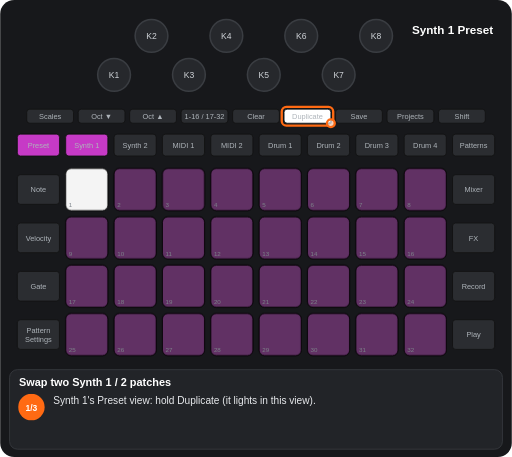
t = 0.00 s
t = 0.80 s: frame unchanged from t = 0.00 s, image omitted
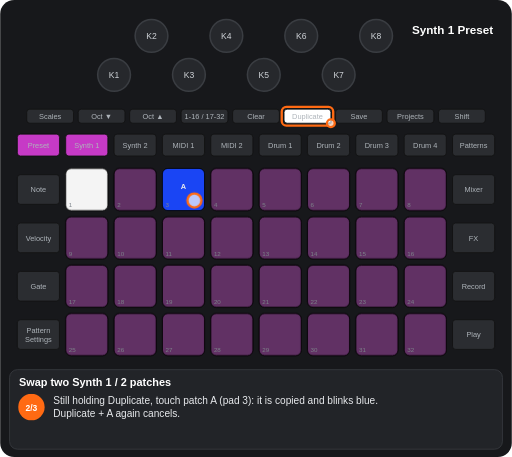
t = 1.92 s
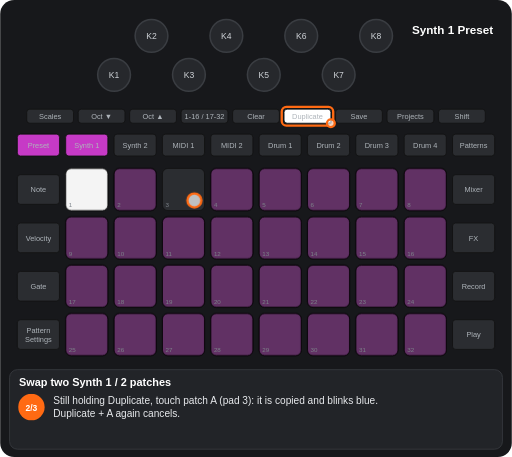
t = 2.86 s
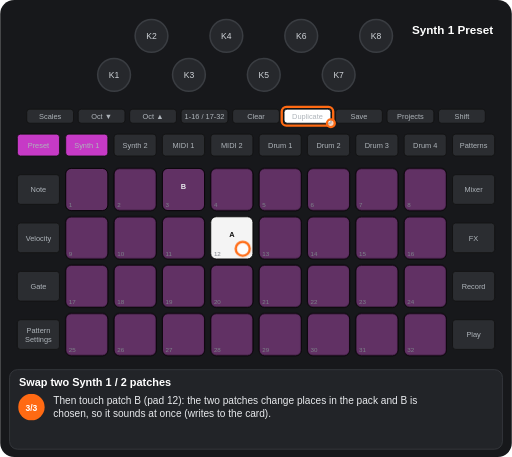
t = 3.55 s
t = 4.64 s: frame unchanged from t = 3.55 s, image omitted

The animated SVG that drew these frames (rendered in a browser with its animation timeline set to each time). Animation: 6 CSS @keyframes rules; one cycle of 5.72 s, repeats indefinitely.

<svg xmlns="http://www.w3.org/2000/svg" viewBox="0 0 656 586" width="656" height="586" font-family="Arial, Helvetica, sans-serif" role="img" aria-label="Swap two Synth 1 / 2 patches"><title>Swap two Synth 1 / 2 patches</title><style>.kb{fill:#26282c;stroke:#3a3d42;stroke-width:2}.kt{font-size:11px;fill:#cfd3d8;text-anchor:middle}.u{fill:#2b2d31;stroke:#111}.bt{font-size:9.5px;fill:#aeb4ba;text-anchor:middle}.pn{font-size:8px;fill:#7d838a}.pl{font-size:9.5px;font-weight:bold;text-anchor:middle}.kl{font-size:10px;fill:#cfd3d8;text-anchor:middle}.fg{fill:#fff;fill-opacity:.7;stroke:#ff6a13;stroke-width:3}.fo{fill:none;stroke:#ff6a13;stroke-width:3}.ta{fill:none;stroke:#ff6a13;stroke-width:3}.vw{font-size:15px;font-weight:bold;fill:#fff;text-anchor:middle}.ti{font-size:14px;font-weight:bold;fill:#fff}.cp{font-size:13px;fill:#e8eaed}.sn{font-size:11px;font-weight:bold;fill:#fff;text-anchor:middle}.b{animation:b .6s step-end infinite}@keyframes b{0%{opacity:1}50%{opacity:0}100%{opacity:0}}.v{animation:v 1.2s ease-in-out infinite}@keyframes v{0%{opacity:1}50%{opacity:.3}100%{opacity:1}}.g0{animation:kg0 5724ms step-end infinite}@keyframes kg0{0%{opacity:1}62.089%{opacity:0}100%{opacity:0}}.g1{animation:kg1 5724ms step-end infinite}@keyframes kg1{0%{opacity:1}27.952%{opacity:0}100%{opacity:0}}.g2{animation:kg2 5724ms step-end infinite;opacity:0}@keyframes kg2{0%{opacity:0}27.952%{opacity:1}62.089%{opacity:0}100%{opacity:0}}.g3{animation:kg3 5724ms step-end infinite;opacity:0}@keyframes kg3{0%{opacity:0}62.089%{opacity:1}100%{opacity:1}}</style><rect width="656" height="586" rx="18" fill="#17181b"/><circle cx="146" cy="96" r="21" class="kb"/><text x="146" y="100" class="kt">K1</text><circle cx="194" cy="46" r="21" class="kb"/><text x="194" y="50" class="kt">K2</text><circle cx="242" cy="96" r="21" class="kb"/><text x="242" y="100" class="kt">K3</text><circle cx="290" cy="46" r="21" class="kb"/><text x="290" y="50" class="kt">K4</text><circle cx="338" cy="96" r="21" class="kb"/><text x="338" y="100" class="kt">K5</text><circle cx="386" cy="46" r="21" class="kb"/><text x="386" y="50" class="kt">K6</text><circle cx="434" cy="96" r="21" class="kb"/><text x="434" y="100" class="kt">K7</text><circle cx="482" cy="46" r="21" class="kb"/><text x="482" y="50" class="kt">K8</text><rect x="34" y="140" width="60" height="18" rx="4" class="u"/><text x="64" y="152.5" class="bt">Scales</text><rect x="100" y="140" width="60" height="18" rx="4" class="u"/><text x="130" y="152.5" class="bt">Oct ▼</text><rect x="166" y="140" width="60" height="18" rx="4" class="u"/><text x="196" y="152.5" class="bt">Oct ▲</text><rect x="232" y="140" width="60" height="18" rx="4" class="u"/><text x="262" y="152.5" class="bt">1-16 / 17-32</text><rect x="298" y="140" width="60" height="18" rx="4" class="u"/><text x="328" y="152.5" class="bt">Clear</text><rect x="364" y="140" width="60" height="18" rx="4" class="u"/><text x="394" y="152.5" class="bt">Duplicate</text><rect x="430" y="140" width="60" height="18" rx="4" class="u"/><text x="460" y="152.5" class="bt">Save</text><rect x="496" y="140" width="60" height="18" rx="4" class="u"/><text x="526" y="152.5" class="bt">Projects</text><rect x="562" y="140" width="60" height="18" rx="4" class="u"/><text x="592" y="152.5" class="bt">Shift</text><rect x="22" y="172" width="54" height="28" rx="4" class="u"/><text x="49" y="189.5" class="bt">Preset</text><rect x="84" y="172" width="54" height="28" rx="4" class="u"/><text x="111" y="189.5" class="bt">Synth 1</text><rect x="146" y="172" width="54" height="28" rx="4" class="u"/><text x="173" y="189.5" class="bt">Synth 2</text><rect x="208" y="172" width="54" height="28" rx="4" class="u"/><text x="235" y="189.5" class="bt">MIDI 1</text><rect x="270" y="172" width="54" height="28" rx="4" class="u"/><text x="297" y="189.5" class="bt">MIDI 2</text><rect x="332" y="172" width="54" height="28" rx="4" class="u"/><text x="359" y="189.5" class="bt">Drum 1</text><rect x="394" y="172" width="54" height="28" rx="4" class="u"/><text x="421" y="189.5" class="bt">Drum 2</text><rect x="456" y="172" width="54" height="28" rx="4" class="u"/><text x="483" y="189.5" class="bt">Drum 3</text><rect x="518" y="172" width="54" height="28" rx="4" class="u"/><text x="545" y="189.5" class="bt">Drum 4</text><rect x="580" y="172" width="54" height="28" rx="4" class="u"/><text x="607" y="189.5" class="bt">Patterns</text><rect x="22" y="224" width="54" height="38" rx="4" class="u"/><text x="49" y="246.5" class="bt">Note</text><rect x="580" y="224" width="54" height="38" rx="4" class="u"/><text x="607" y="246.5" class="bt">Mixer</text><rect x="22" y="286" width="54" height="38" rx="4" class="u"/><text x="49" y="308.5" class="bt">Velocity</text><rect x="580" y="286" width="54" height="38" rx="4" class="u"/><text x="607" y="308.5" class="bt">FX</text><rect x="22" y="348" width="54" height="38" rx="4" class="u"/><text x="49" y="370.5" class="bt">Gate</text><rect x="580" y="348" width="54" height="38" rx="4" class="u"/><text x="607" y="370.5" class="bt">Record</text><rect x="22" y="410" width="54" height="38" rx="4" class="u"/><text x="49" y="427" class="bt">Pattern</text><text x="49" y="438" class="bt">Settings</text><rect x="580" y="410" width="54" height="38" rx="4" class="u"/><text x="607" y="432.5" class="bt">Play</text><rect x="84" y="216" width="54" height="54" rx="7" class="u"/><rect x="146" y="216" width="54" height="54" rx="7" class="u"/><rect x="208" y="216" width="54" height="54" rx="7" class="u"/><rect x="270" y="216" width="54" height="54" rx="7" class="u"/><rect x="332" y="216" width="54" height="54" rx="7" class="u"/><rect x="394" y="216" width="54" height="54" rx="7" class="u"/><rect x="456" y="216" width="54" height="54" rx="7" class="u"/><rect x="518" y="216" width="54" height="54" rx="7" class="u"/><rect x="84" y="278" width="54" height="54" rx="7" class="u"/><rect x="146" y="278" width="54" height="54" rx="7" class="u"/><rect x="208" y="278" width="54" height="54" rx="7" class="u"/><rect x="270" y="278" width="54" height="54" rx="7" class="u"/><rect x="332" y="278" width="54" height="54" rx="7" class="u"/><rect x="394" y="278" width="54" height="54" rx="7" class="u"/><rect x="456" y="278" width="54" height="54" rx="7" class="u"/><rect x="518" y="278" width="54" height="54" rx="7" class="u"/><rect x="84" y="340" width="54" height="54" rx="7" class="u"/><rect x="146" y="340" width="54" height="54" rx="7" class="u"/><rect x="208" y="340" width="54" height="54" rx="7" class="u"/><rect x="270" y="340" width="54" height="54" rx="7" class="u"/><rect x="332" y="340" width="54" height="54" rx="7" class="u"/><rect x="394" y="340" width="54" height="54" rx="7" class="u"/><rect x="456" y="340" width="54" height="54" rx="7" class="u"/><rect x="518" y="340" width="54" height="54" rx="7" class="u"/><rect x="84" y="402" width="54" height="54" rx="7" class="u"/><rect x="146" y="402" width="54" height="54" rx="7" class="u"/><rect x="208" y="402" width="54" height="54" rx="7" class="u"/><rect x="270" y="402" width="54" height="54" rx="7" class="u"/><rect x="332" y="402" width="54" height="54" rx="7" class="u"/><rect x="394" y="402" width="54" height="54" rx="7" class="u"/><rect x="456" y="402" width="54" height="54" rx="7" class="u"/><rect x="518" y="402" width="54" height="54" rx="7" class="u"/><g class="g0"><rect x="84" y="216" width="54" height="54" rx="7" fill="#ffffff" fill-opacity="0.95" stroke="#000"/><rect x="270" y="278" width="54" height="54" rx="7" fill="#c63ac6" fill-opacity="0.35" stroke="#000"/></g><rect x="146" y="216" width="54" height="54" rx="7" fill="#c63ac6" fill-opacity="0.35" stroke="#000"/><rect x="270" y="216" width="54" height="54" rx="7" fill="#c63ac6" fill-opacity="0.35" stroke="#000"/><rect x="332" y="216" width="54" height="54" rx="7" fill="#c63ac6" fill-opacity="0.35" stroke="#000"/><rect x="394" y="216" width="54" height="54" rx="7" fill="#c63ac6" fill-opacity="0.35" stroke="#000"/><rect x="456" y="216" width="54" height="54" rx="7" fill="#c63ac6" fill-opacity="0.35" stroke="#000"/><rect x="518" y="216" width="54" height="54" rx="7" fill="#c63ac6" fill-opacity="0.35" stroke="#000"/><rect x="84" y="278" width="54" height="54" rx="7" fill="#c63ac6" fill-opacity="0.35" stroke="#000"/><rect x="146" y="278" width="54" height="54" rx="7" fill="#c63ac6" fill-opacity="0.35" stroke="#000"/><rect x="208" y="278" width="54" height="54" rx="7" fill="#c63ac6" fill-opacity="0.35" stroke="#000"/><rect x="332" y="278" width="54" height="54" rx="7" fill="#c63ac6" fill-opacity="0.35" stroke="#000"/><rect x="394" y="278" width="54" height="54" rx="7" fill="#c63ac6" fill-opacity="0.35" stroke="#000"/><rect x="456" y="278" width="54" height="54" rx="7" fill="#c63ac6" fill-opacity="0.35" stroke="#000"/><rect x="518" y="278" width="54" height="54" rx="7" fill="#c63ac6" fill-opacity="0.35" stroke="#000"/><rect x="84" y="340" width="54" height="54" rx="7" fill="#c63ac6" fill-opacity="0.35" stroke="#000"/><rect x="146" y="340" width="54" height="54" rx="7" fill="#c63ac6" fill-opacity="0.35" stroke="#000"/><rect x="208" y="340" width="54" height="54" rx="7" fill="#c63ac6" fill-opacity="0.35" stroke="#000"/><rect x="270" y="340" width="54" height="54" rx="7" fill="#c63ac6" fill-opacity="0.35" stroke="#000"/><rect x="332" y="340" width="54" height="54" rx="7" fill="#c63ac6" fill-opacity="0.35" stroke="#000"/><rect x="394" y="340" width="54" height="54" rx="7" fill="#c63ac6" fill-opacity="0.35" stroke="#000"/><rect x="456" y="340" width="54" height="54" rx="7" fill="#c63ac6" fill-opacity="0.35" stroke="#000"/><rect x="518" y="340" width="54" height="54" rx="7" fill="#c63ac6" fill-opacity="0.35" stroke="#000"/><rect x="84" y="402" width="54" height="54" rx="7" fill="#c63ac6" fill-opacity="0.35" stroke="#000"/><rect x="146" y="402" width="54" height="54" rx="7" fill="#c63ac6" fill-opacity="0.35" stroke="#000"/><rect x="208" y="402" width="54" height="54" rx="7" fill="#c63ac6" fill-opacity="0.35" stroke="#000"/><rect x="270" y="402" width="54" height="54" rx="7" fill="#c63ac6" fill-opacity="0.35" stroke="#000"/><rect x="332" y="402" width="54" height="54" rx="7" fill="#c63ac6" fill-opacity="0.35" stroke="#000"/><rect x="394" y="402" width="54" height="54" rx="7" fill="#c63ac6" fill-opacity="0.35" stroke="#000"/><rect x="456" y="402" width="54" height="54" rx="7" fill="#c63ac6" fill-opacity="0.35" stroke="#000"/><rect x="518" y="402" width="54" height="54" rx="7" fill="#c63ac6" fill-opacity="0.35" stroke="#000"/><g class="g1"><rect x="208" y="216" width="54" height="54" rx="7" fill="#c63ac6" fill-opacity="0.35" stroke="#000"/></g><g class="g2"><g class="b"><rect x="208" y="216" width="54" height="54" rx="7" fill="#1a47ff" fill-opacity="0.95" stroke="#000"/><text x="235" y="242" class="pl" fill="#e8eaed">A</text></g></g><g class="g3"><rect x="84" y="216" width="54" height="54" rx="7" fill="#c63ac6" fill-opacity="0.35" stroke="#000"/><rect x="208" y="216" width="54" height="54" rx="7" fill="#c63ac6" fill-opacity="0.35" stroke="#000"/><text x="235" y="242" class="pl" fill="#e8eaed">B</text><rect x="270" y="278" width="54" height="54" rx="7" fill="#ffffff" fill-opacity="0.95" stroke="#000"/><text x="297" y="304" class="pl" fill="#111">A</text></g><text x="88" y="266" class="pn">1</text><text x="150" y="266" class="pn">2</text><text x="212" y="266" class="pn">3</text><text x="274" y="266" class="pn">4</text><text x="336" y="266" class="pn">5</text><text x="398" y="266" class="pn">6</text><text x="460" y="266" class="pn">7</text><text x="522" y="266" class="pn">8</text><text x="88" y="328" class="pn">9</text><text x="150" y="328" class="pn">10</text><text x="212" y="328" class="pn">11</text><text x="274" y="328" class="pn">12</text><text x="336" y="328" class="pn">13</text><text x="398" y="328" class="pn">14</text><text x="460" y="328" class="pn">15</text><text x="522" y="328" class="pn">16</text><text x="88" y="390" class="pn">17</text><text x="150" y="390" class="pn">18</text><text x="212" y="390" class="pn">19</text><text x="274" y="390" class="pn">20</text><text x="336" y="390" class="pn">21</text><text x="398" y="390" class="pn">22</text><text x="460" y="390" class="pn">23</text><text x="522" y="390" class="pn">24</text><text x="88" y="452" class="pn">25</text><text x="150" y="452" class="pn">26</text><text x="212" y="452" class="pn">27</text><text x="274" y="452" class="pn">28</text><text x="336" y="452" class="pn">29</text><text x="398" y="452" class="pn">30</text><text x="460" y="452" class="pn">31</text><text x="522" y="452" class="pn">32</text><rect x="84" y="172" width="54" height="28" rx="4" fill="#c63ac6" stroke="#111"/><text x="111" y="189.5" class="bt" fill="#111">Synth 1</text><rect x="22" y="172" width="54" height="28" rx="4" fill="#c63ac6" stroke="#111"/><text x="49" y="189.5" class="bt" fill="#111">Preset</text><rect x="364" y="140" width="60" height="18" rx="4" fill="#ffffff" stroke="#111"/><text x="394" y="152.5" class="bt" fill="#111">Duplicate</text><text x="580" y="44" class="vw">Synth 1 Preset</text><rect x="361" y="137" width="66" height="24" rx="6" class="fo"/><circle cx="424" cy="158" r="5" class="fg"/><g class="g2"><circle cx="249" cy="257" r="9" class="fg"/></g><g class="g3"><circle cx="311" cy="319" r="9" class="fg"/></g><rect x="12" y="474" width="632" height="102" rx="10" fill="#222428" stroke="#3a3d42"/><text x="24" y="495" class="ti">Swap two Synth 1 / 2 patches</text><g class="g1"><circle cx="40" cy="522" r="17" fill="#ff6a13"/><text x="40" y="526.5" class="sn">1/3</text><text x="68" y="518" class="cp">Synth 1's Preset view: hold Duplicate (it lights in this view).</text></g><g class="g2"><circle cx="40" cy="522" r="17" fill="#ff6a13"/><text x="40" y="526.5" class="sn">2/3</text><text x="68" y="518" class="cp">Still holding Duplicate, touch patch A (pad 3): it is copied and blinks blue.</text><text x="68" y="535" class="cp">Duplicate + A again cancels.</text></g><g class="g3"><circle cx="40" cy="522" r="17" fill="#ff6a13"/><text x="40" y="526.5" class="sn">3/3</text><text x="68" y="518" class="cp">Then touch patch B (pad 12): the two patches change places in the pack and B is</text><text x="68" y="535" class="cp">chosen, so it sounds at once (writes to the card).</text></g></svg>
